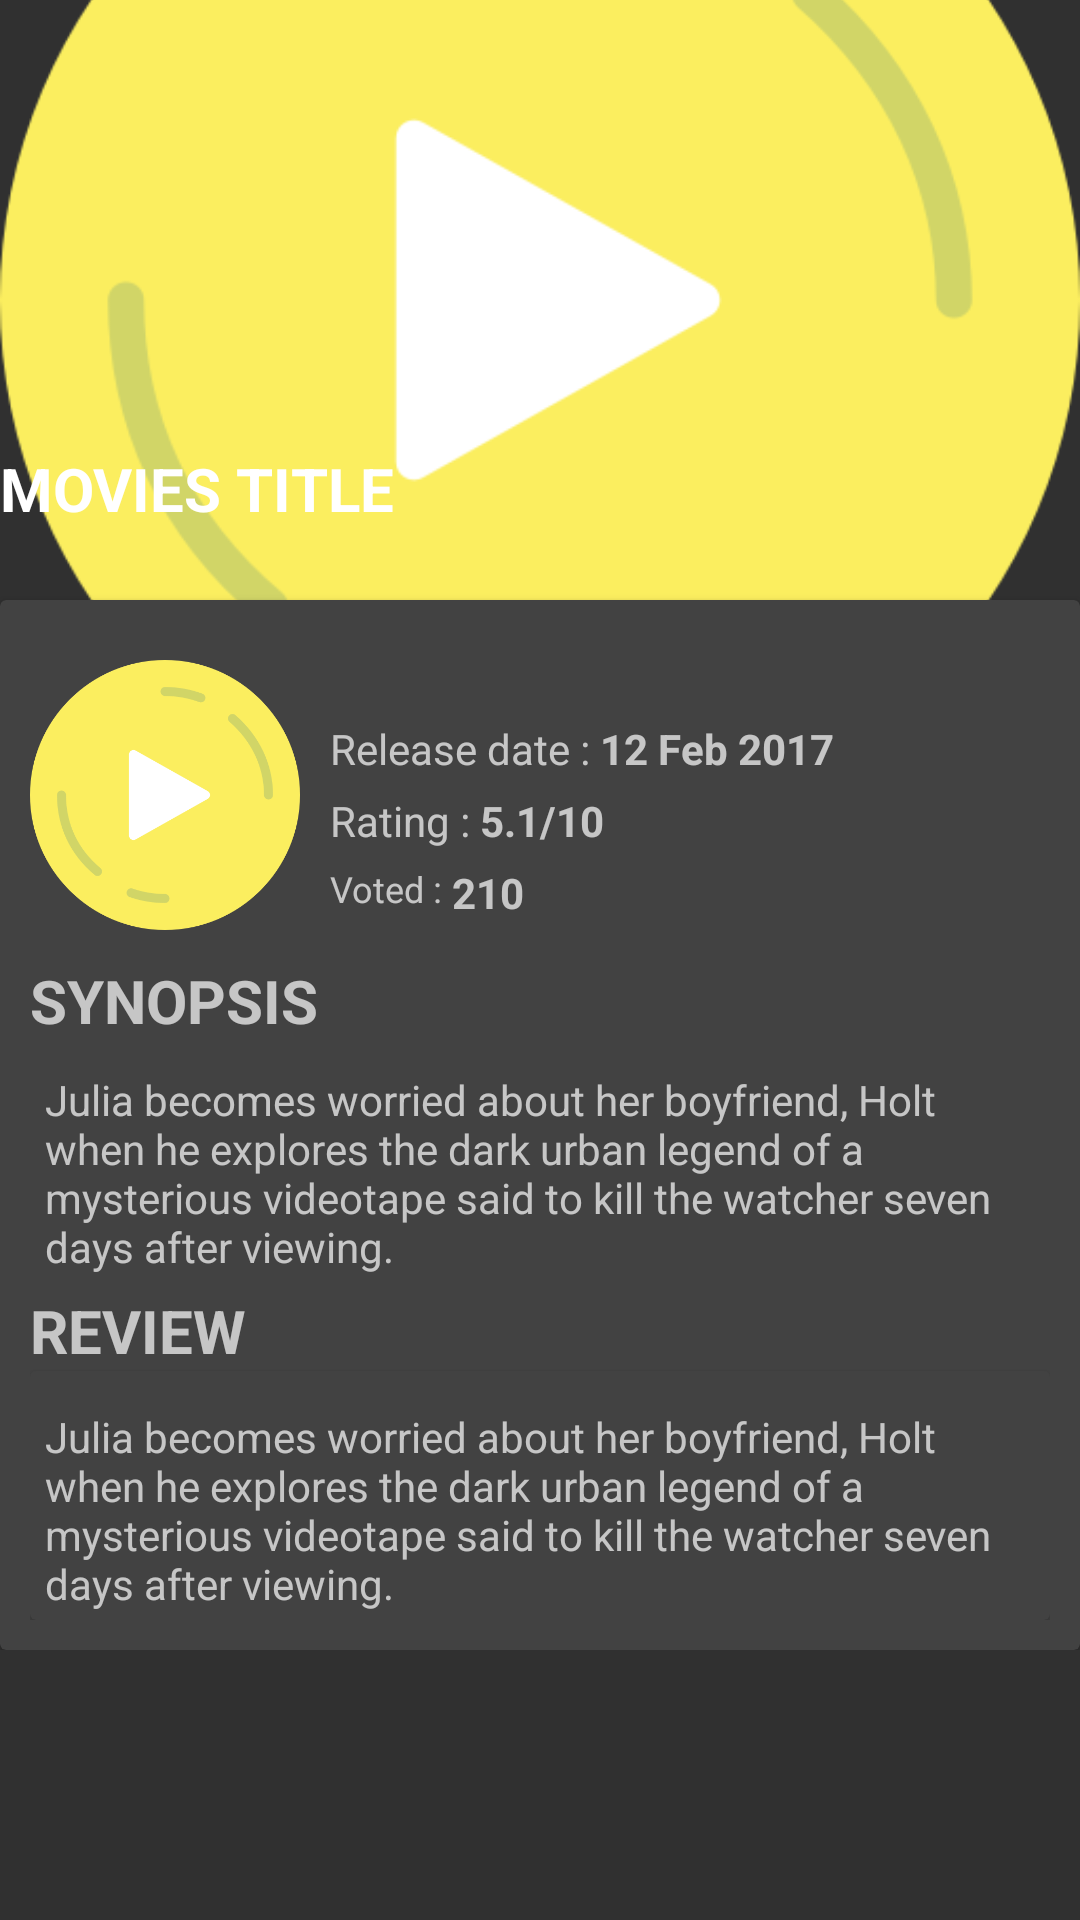

Write the Android layout XML for this screen, with the resource values it uses.
<!-- AndroidManifest.xml: application theme AppThemeFull -->
<!-- res/layout/activity_details.xml -->
<?xml version="1.0" encoding="utf-8"?>
<ScrollView
    android:layout_height="match_parent"
    android:layout_width="match_parent"
    xmlns:android="http://schemas.android.com/apk/res/android"
    xmlns:tools="http://schemas.android.com/tools">


<RelativeLayout
    android:id="@+id/activity_details"
    android:layout_width="match_parent"
    android:layout_height="match_parent"
    android:background="@android:color/transparent"
    tools:context="com.android.fauziachmadharunadev.moviesapp.ui.ui.MainActivity">



    <ImageView
        android:id="@+id/iv_backdrop"
        android:layout_width="match_parent"
        android:layout_height="200dp"
        android:scaleType="centerCrop"
        android:fitsSystemWindows="true"
        android:src="@mipmap/ic_launcher" />
    <android.support.v7.widget.CardView
        android:id="@+id/cardView"
        android:layout_width="match_parent"
        android:layout_height="match_parent"
        android:backgroundTintMode="add"
        android:background="@color/colorAccent"
        android:layout_below="@+id/iv_backdrop">

        <LinearLayout
            android:layout_width="match_parent"
            android:layout_height="wrap_content"
            android:orientation="vertical"
            android:padding="10dp">

            <LinearLayout
                android:layout_width="match_parent"
                android:layout_height="wrap_content"
                android:orientation="horizontal">

                <ImageView
                    android:id="@+id/iv_poster"
                    android:layout_width="90dp"
                    android:layout_height="110dp"
                    android:src="@mipmap/ic_launcher" />

                <RelativeLayout
                    android:layout_width="wrap_content"
                    android:layout_height="wrap_content"
                    android:layout_marginStart="10dp"
                    android:layout_marginTop="30dp">

                    <TextView
                        android:id="@+id/tv_releaseDate_layout"
                        android:layout_width="wrap_content"
                        android:layout_height="wrap_content"
                        android:text="Release date : " />

                    <TextView
                        android:id="@+id/tv_rating_layout"
                        android:layout_width="wrap_content"
                        android:layout_height="wrap_content"
                        android:layout_below="@+id/tv_releaseDate_layout"
                        android:layout_marginTop="5dp"
                        android:text="Rating : " />

                    <TextView
                        android:id="@+id/tv_voted_layout"
                        android:layout_width="wrap_content"
                        android:layout_height="wrap_content"
                        android:layout_below="@+id/tv_rating_layout"
                        android:layout_marginTop="5dp"
                        android:text="Voted : "
                        android:textSize="12sp" />

                    <TextView
                        android:id="@+id/tv_release_date"
                        android:layout_width="wrap_content"
                        android:layout_height="wrap_content"
                        android:layout_toRightOf="@+id/tv_releaseDate_layout"
                        android:text="12 Feb 2017"
                        android:textStyle="bold" />

                    <TextView
                        android:id="@+id/tv_rating_user"
                        android:layout_width="wrap_content"
                        android:layout_height="wrap_content"
                        android:layout_below="@+id/tv_release_date"
                        android:layout_marginTop="5dp"
                        android:layout_toRightOf="@+id/tv_rating_layout"
                        android:text="5.1/10"
                        android:textStyle="bold" />

                    <TextView
                        android:id="@+id/tv_voted_user"
                        android:layout_width="wrap_content"
                        android:layout_height="wrap_content"
                        android:layout_below="@+id/tv_rating_user"
                        android:layout_marginTop="5dp"
                        android:layout_toRightOf="@+id/tv_voted_layout"
                        android:text="210"
                        android:textStyle="bold" />
                </RelativeLayout>
            </LinearLayout>

            <TextView
                android:layout_width="match_parent"
                android:layout_height="wrap_content"
                android:layout_gravity="center"
                android:foregroundGravity="center"
                android:text="SYNOPSIS"
                android:textSize="20sp"
                android:textStyle="bold" />

            <TextView
                android:id="@+id/tv_synopsis"
                android:layout_width="match_parent"
                android:layout_height="wrap_content"
                android:layout_gravity="center_vertical|right"
                android:layout_marginTop="5dp"
                android:padding="5dp"
                android:text="@string/synopsis" />

            <TextView
                android:layout_width="match_parent"
                android:layout_height="wrap_content"
                android:layout_gravity="center"
                android:foregroundGravity="center"
                android:text="REVIEW"
                android:textSize="20sp"
                android:textStyle="bold"
                android:id="@+id/textView" />

            <android.support.v7.widget.CardView
                android:id="@+id/cardView2"
                android:layout_width="match_parent"
                android:layout_height="wrap_content">

                <TextView
                    android:id="@+id/tv_review"
                    android:layout_width="match_parent"
                    android:layout_height="wrap_content"
                    android:layout_gravity="center_vertical|right"
                    android:padding="5dp"
                    android:layout_marginTop="5dp"
                    android:text="@string/synopsis" />
            </android.support.v7.widget.CardView>
        </LinearLayout>
    </android.support.v7.widget.CardView>



    <TextView
        android:id="@+id/tv_title"
        android:layout_width="match_parent"
        android:layout_height="wrap_content"
        android:layout_above="@+id/cardView"
        android:foregroundGravity="left"
        android:lines="2"
        android:text="MOVIES TITLE"
        android:textColor="@android:color/white"
        android:textSize="20sp"
        android:textStyle="bold"
        android:typeface="normal" />

</RelativeLayout>
</ScrollView>
<!-- resources referenced by this layout -->
<resources>
  <color name="colorAccent">#FF4081</color>
  <!-- mipmap ic_launcher: png bitmap (mipmap-mdpi, 26963 bytes) -->
  <string name="synopsis">Julia becomes worried about her boyfriend, Holt when he explores the dark urban legend of a mysterious videotape said to kill the watcher seven days after viewing.</string>
  <style name="AppThemeFull" parent="Theme.AppCompat.NoActionBar" />
</resources>
